Labelled photos from "dataset_v2", an image-classification folder in ashleycuarenta13-sud/Cacao_Grade_AI. The possible labels are: over fermented, partially fermented, unfermented, well fermented.

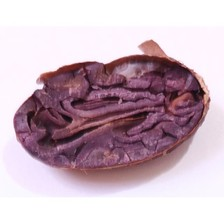
Label: partially fermented

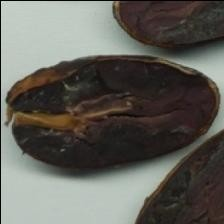
Label: over fermented

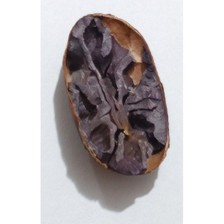
Label: well fermented

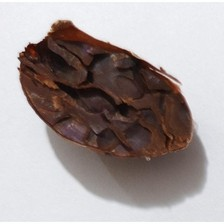
Label: over fermented

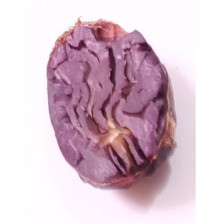
Label: partially fermented

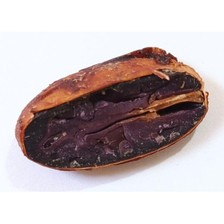
Label: partially fermented
